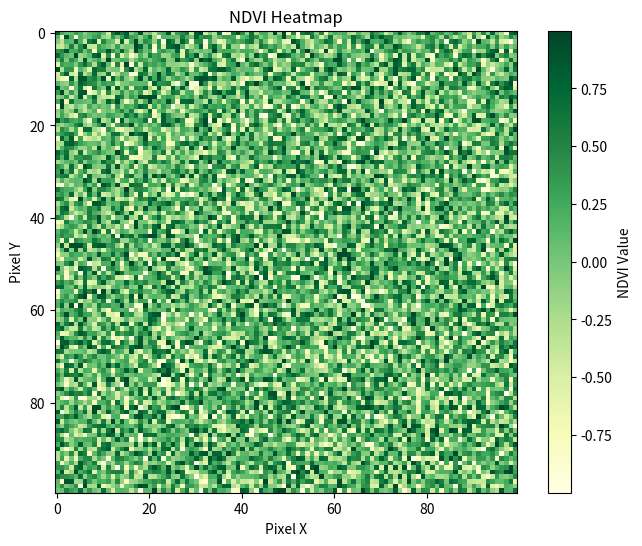
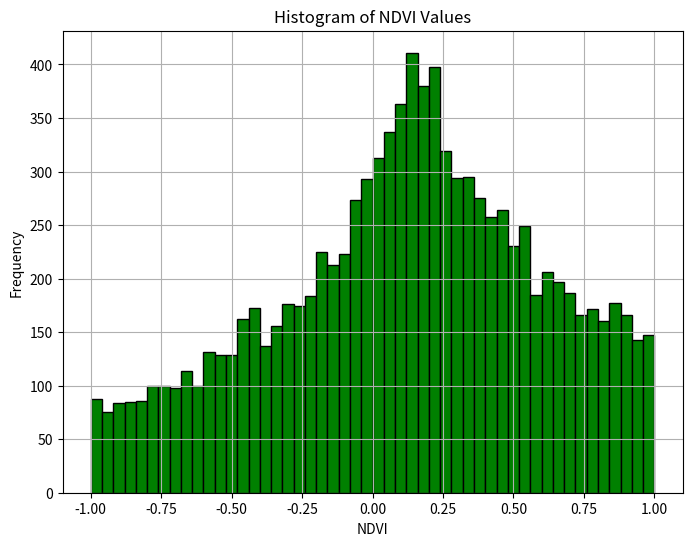

The script that saved these images, in order: (Note: this script raises an exception after producing the figures.)
import numpy as np
import pandas as pd
import matplotlib.pyplot as plt
import matplotlib.colors as mcolors
#Below code is for mini project satellite-image-processing in python

# Step 1: Simulating satellite image data (Red and Infrared bands)
# Normally, you would load actual satellite data using libraries like rasterio or geopandas.

# Simulating a 100x100 image
image_height, image_width = 100, 100

# Random values for Red and Infrared bands (normally you'd load these from an actual dataset)
red_band = np.random.rand(image_height, image_width) * 0.6  # Simulating Red band data
infrared_band = np.random.rand(image_height, image_width) * 0.8  # Simulating Infrared band data

# Step 2: Calculating NDVI (Normalized Difference Vegetation Index)
# NDVI = (Infrared - Red) / (Infrared + Red)
def calculate_ndvi(red, infrared):
    return (infrared - red) / (infrared + red)

ndvi_image = calculate_ndvi(red_band, infrared_band)

# Step 3: Generate Visualizations

# 1. NDVI Heatmap
plt.figure(figsize=(8, 6))
plt.imshow(ndvi_image, cmap='YlGn', interpolation='nearest')
plt.colorbar(label='NDVI Value')
plt.title('NDVI Heatmap')
plt.xlabel('Pixel X')
plt.ylabel('Pixel Y')
plt.savefig('ndvi_heatmap.png')
plt.show() # This will display the image

# 2. Histogram of NDVI values
plt.figure(figsize=(8, 6))
plt.hist(ndvi_image.flatten(), bins=50, color='green', edgecolor='black')
plt.title('Histogram of NDVI Values')
plt.xlabel('NDVI')
plt.ylabel('Frequency')
plt.grid(True)
plt.savefig('ndvi_histogram.png')
plt.show()
# 3. Plotting Time Series (Simulated)
# Simulating NDVI values over time for a specific region (e.g., 5 months of data)
time_points = pd.date_range(start='2023-01-01', periods=5, freq='M')
ndvi_time_series = np.random.rand(5)  # Simulated NDVI values over time

# Creating DataFrame to organize the time series data
time_series_df = pd.DataFrame({
    'Date': time_points,
    'NDVI': ndvi_time_series
})
# Plot the Time Series
plt.figure(figsize=(8, 6))
plt.plot(time_series_df['Date'], time_series_df['NDVI'], marker='o', color='b', linestyle='-')
plt.title('NDVI Time Series')
plt.xlabel('Date')
plt.ylabel('NDVI')
plt.grid(True)
plt.xticks(rotation=45)
plt.savefig('ndvi_timeseries.png')
plt.show()

# Step 4: Save Processed Image
# Save the processed NDVI image (as a PNG)
plt.figure(figsize=(8, 6))
plt.imshow(ndvi_image, cmap='YlGn', interpolation='nearest')
plt.colorbar(label='NDVI Value')
plt.title('Processed NDVI Image')
plt.savefig('processed_ndvi_image.png')
plt.show()  
plt.close()  
